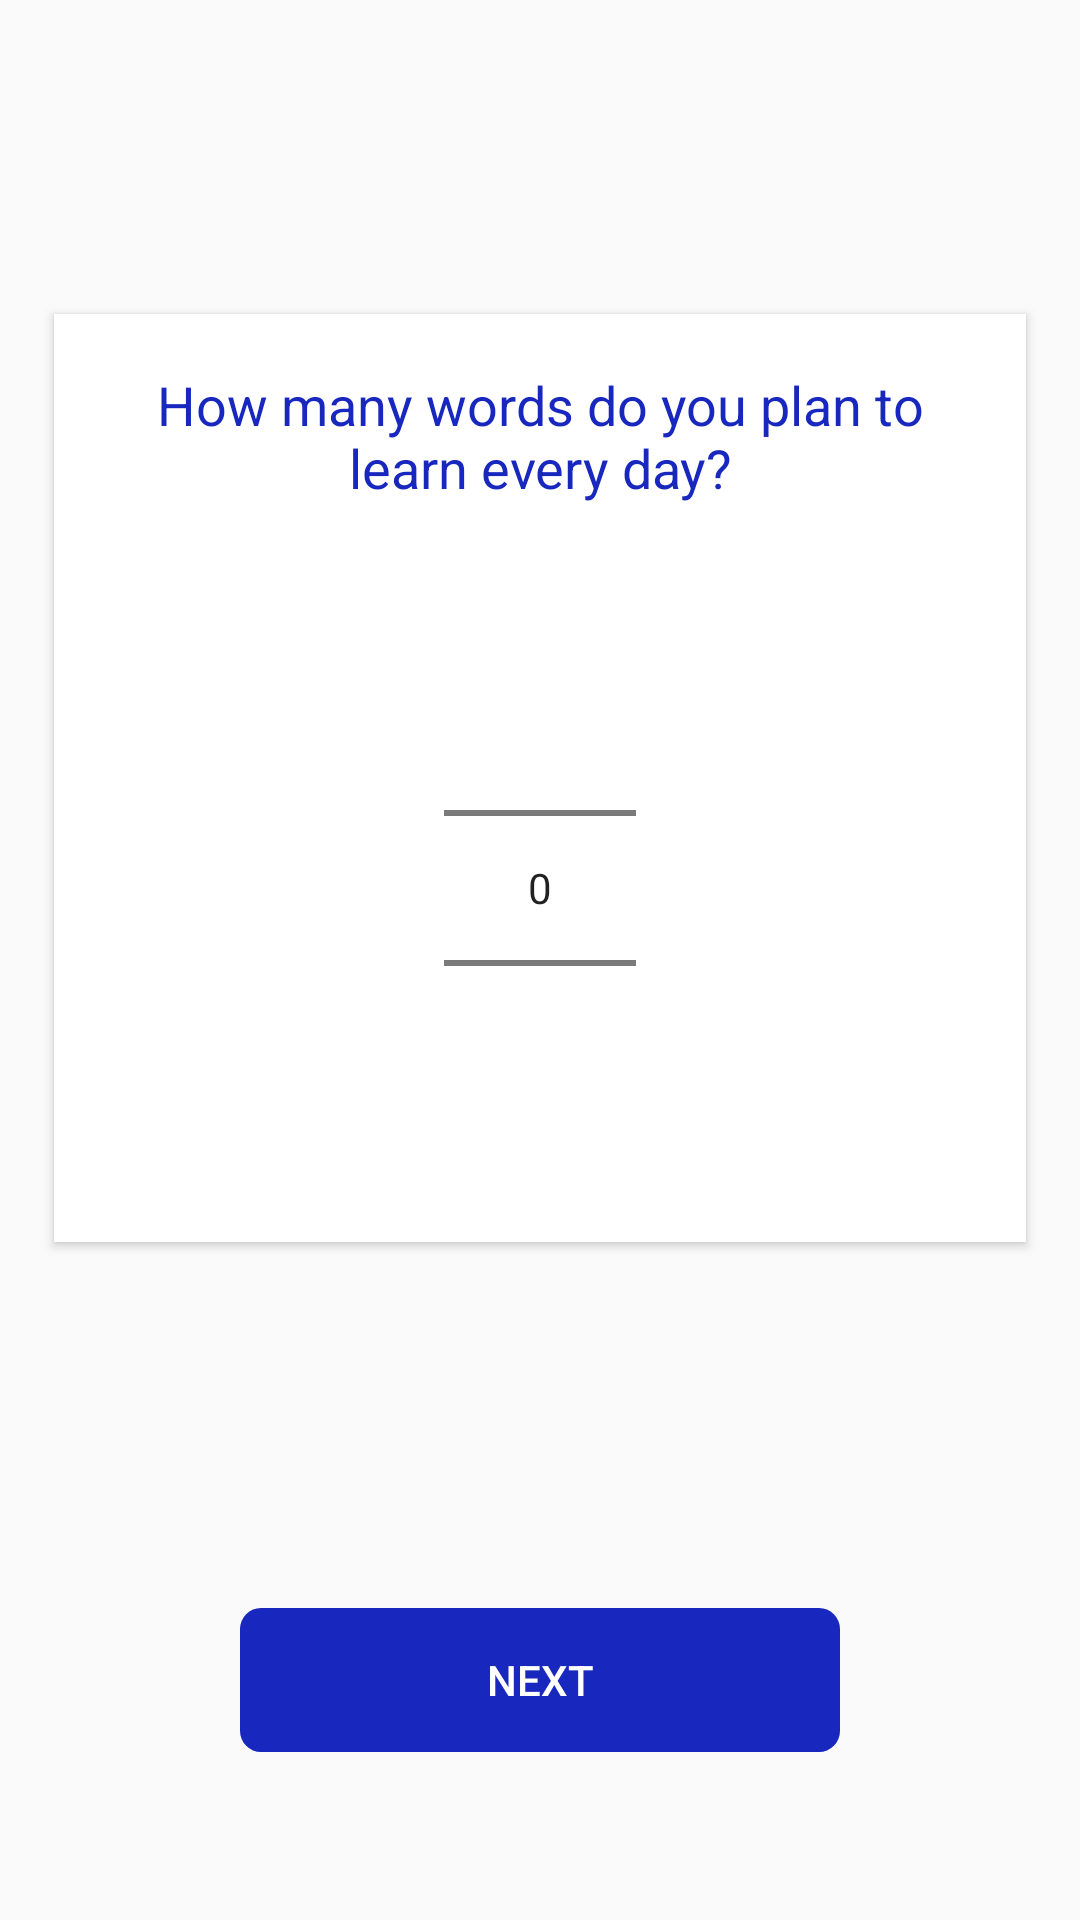

The Android layout XML behind this screen, and the referenced resources:
<!-- AndroidManifest.xml: application theme AppTheme -->
<!-- res/layout/fragment_startup_quantity.xml -->
<?xml version="1.0" encoding="utf-8"?>
<android.support.constraint.ConstraintLayout
    xmlns:android="http://schemas.android.com/apk/res/android"
    xmlns:app="http://schemas.android.com/apk/res-auto"
    xmlns:tools="http://schemas.android.com/tools"
    android:layout_width="match_parent"
    android:layout_height="match_parent"
    tools:context=".StartupQuantityFragment">


    <android.support.v7.widget.CardView
        android:id="@+id/cardView1"
        android:layout_width="match_parent"
        android:layout_height="wrap_content"
        android:layout_marginBottom="8dp"
        android:layout_marginLeft="18dp"
        android:layout_marginRight="18dp"
        android:layout_marginTop="60dp"
        app:cardCornerRadius="0dp"
        app:layout_constraintBottom_toBottomOf="parent"
        app:layout_constraintEnd_toEndOf="parent"
        app:layout_constraintStart_toStartOf="parent"
        app:layout_constraintTop_toTopOf="parent"
        app:layout_constraintVertical_bias="0.17">

        <LinearLayout
            android:layout_width="match_parent"
            android:layout_height="wrap_content"
            android:orientation="vertical"
            android:paddingBottom="20dp">

            <TextView
                android:layout_width="match_parent"
                android:layout_height="wrap_content"
                android:layout_marginBottom="30dp"
                android:layout_marginLeft="18dp"
                android:layout_marginRight="18dp"
                android:layout_marginTop="18dp"
                android:gravity="center"
                android:text="@string/how_many_words"
                android:textColor="@color/colorAccent"
                android:textSize="18sp" />

            <NumberPicker
                android:id="@+id/numberPicker1"
                android:layout_width="wrap_content"
                android:layout_height="wrap_content"
                android:layout_gravity="center"
                android:layout_marginBottom="8dp"
                android:layout_marginEnd="8dp"
                android:layout_marginLeft="8dp"
                android:layout_marginRight="8dp"
                android:layout_marginStart="8dp"
                android:layout_marginTop="8dp"
                app:layout_constraintBottom_toBottomOf="parent"
                app:layout_constraintEnd_toEndOf="parent"
                app:layout_constraintStart_toStartOf="parent"
                app:layout_constraintTop_toTopOf="parent"
                app:layout_constraintVertical_bias="0.247" />

        </LinearLayout>
    </android.support.v7.widget.CardView>



    <Button
        android:id="@+id/startButton"
        style="?android:attr/borderlessButtonStyle"
        android:layout_width="200dp"
        android:layout_height="wrap_content"
        android:layout_centerHorizontal="true"
        android:layout_marginBottom="56dp"
        android:layout_marginEnd="8dp"
        android:layout_marginLeft="8dp"
        android:layout_marginRight="8dp"
        android:layout_marginStart="8dp"
        android:layout_marginTop="8dp"
        android:layout_weight="1"
        android:background="@drawable/cancel_button"
        android:text="@string/next"
        android:textColor="@color/white"
        app:layout_constraintBottom_toBottomOf="parent"
        app:layout_constraintEnd_toEndOf="parent"
        app:layout_constraintStart_toStartOf="parent"
        app:layout_constraintTop_toTopOf="parent"
        app:layout_constraintVertical_bias="1.0" />


</android.support.constraint.ConstraintLayout>
<!-- resources referenced by this layout -->
<resources>
  <color name="colorAccent">#1827be</color>
  <color name="white">#ffffff</color>
  <!-- drawable cancel_button (drawable) -->
  <?xml version="1.0" encoding="UTF-8"?>
  <selector
      xmlns:android="http://schemas.android.com/apk/res/android">
  
      <item android:state_enabled="false" >
          <shape
              xmlns:android="http://schemas.android.com/apk/res/android">
              <corners
                  android:radius="7dp" />
  
              <padding
                  android:left="1dp"
                  android:right="1dp"
                  android:top="1dp"
                  android:bottom="1dp"/>
  
              <solid android:color="#CCCCCC"/>
  
          </shape>
      </item>
  
      <item>
          <shape
              xmlns:android="http://schemas.android.com/apk/res/android">
              <corners
                  android:radius="7dp" />
  
              <padding
                  android:left="1dp"
                  android:right="1dp"
                  android:top="1dp"
                  android:bottom="1dp"/>
  
              <solid android:color="#1827be"/>
  
          </shape>
      </item>
  </selector>
  <string name="how_many_words">How many words do you plan to learn every day?</string>
  <string name="next">Next</string>
  <style name="AppTheme" parent="Theme.AppCompat.Light.DarkActionBar">
          <item name="colorPrimary">@color/colorPrimary</item>
          <item name="colorPrimaryDark">@color/colorPrimaryDark</item>
          <item name="colorAccent">@color/colorAccent</item>
          <item name="android:windowContentOverlay">@null</item>
      </style>
  <color name="colorPrimary">#1827be</color>
  <color name="colorPrimaryDark">#141e87</color>
</resources>
